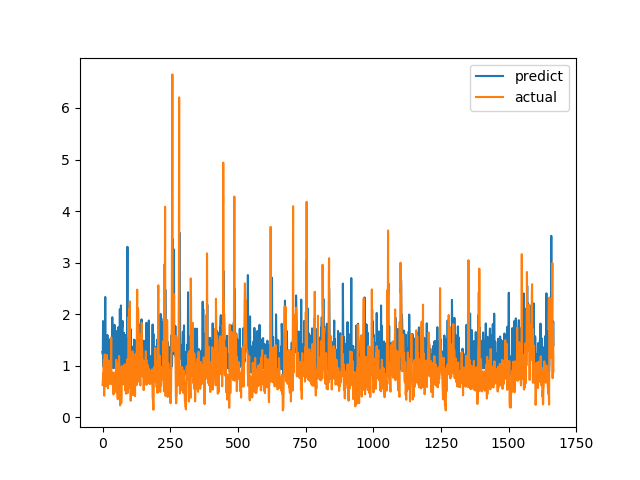

Source data for this figure (header and first rows):
predict, actual
1.266, 0.6238
1.222, 0.6915
1.865, 0.8558
1.018, 0.7094
0.9735, 1.015
1.202, 1.116
1.28, 0.4183
1.36, 1.002
1.063, 1.219
1.305, 1.143
2.333, 0.6528
1.018, 0.6747
1.24, 0.601
1.193, 0.6695
1.143, 0.6538
1.176, 0.7814
0.9785, 1.206
1.06, 0.8469
1.596, 0.8286
1.031, 0.6482
1.159, 0.5624
1.215, 0.7183
1.179, 1.1
1.174, 0.9542
0.9867, 0.729
1.245, 0.6694
1.321, 0.8631
1.511, 0.6465
1.326, 0.8223
1.232, 0.9236
1.46, 0.8301
1.207, 1.067
1.303, 1.546
1.544, 0.6827
0.9831, 0.6386
1.22, 0.6464
1.94, 0.6881
1.003, 0.7274
0.9858, 0.65
0.9517, 0.8694
0.995, 0.4409
1.016, 0.4519
1.601, 0.7575
0.9581, 0.4952
1.794, 0.6851
1.48, 0.7244
1.384, 0.8654
1.207, 0.74
1.365, 0.8071
1.375, 0.8204
1.001, 1.114
0.8569, 1.109
1.249, 0.4751
1.673, 1.039
1.079, 0.9458
1.059, 0.7878
1.296, 0.3505
1.093, 0.9368
1.283, 0.9868
1.75, 0.647
... 1,607 more rows
